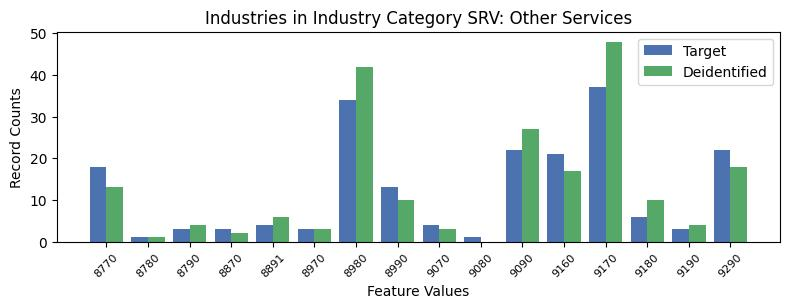

Values plotted in this chart, from the file beside it:
, INDP, count_target, count_deidentified
4, 8770, 18, 13.0
15, 8780, 1, 1.0
11, 8790, 3, 4.0
12, 8870, 3, 2.0
3, 8891, 4, 6.0
6, 8970, 3, 3.0
5, 8980, 34, 42.0
9, 8990, 13, 10.0
7, 9070, 4, 3.0
14, 9080, 1, 0.0
2, 9090, 22, 27.0
8, 9160, 21, 17.0
0, 9170, 37, 48.0
10, 9180, 6, 10.0
13, 9190, 3, 4.0
1, 9290, 22, 18.0
